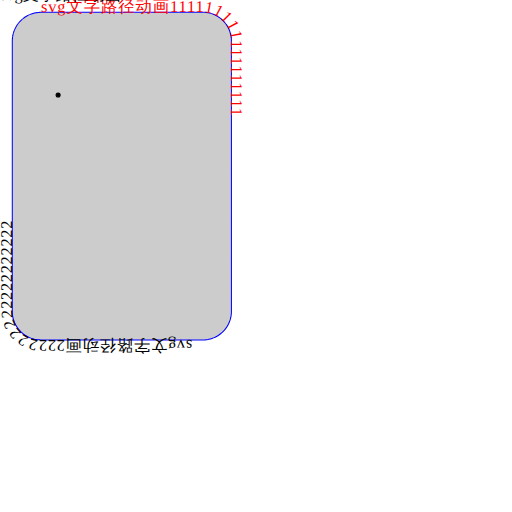
t = 0.00 s
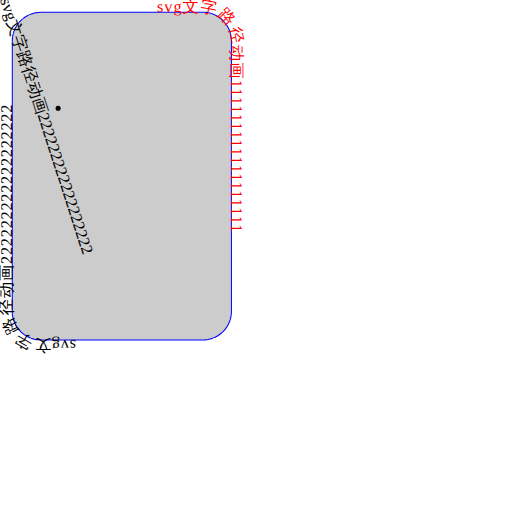
t = 2.00 s
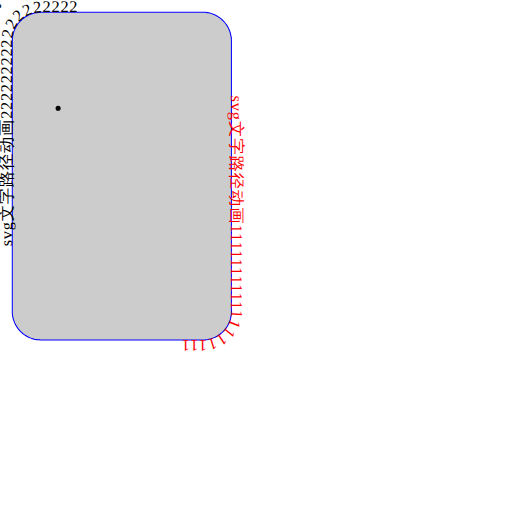
t = 4.50 s
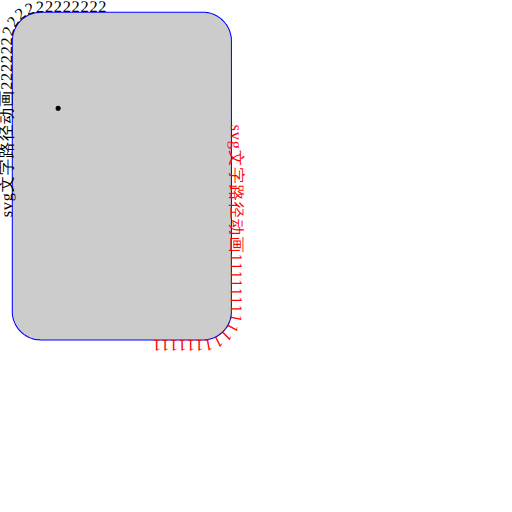
t = 5.00 s
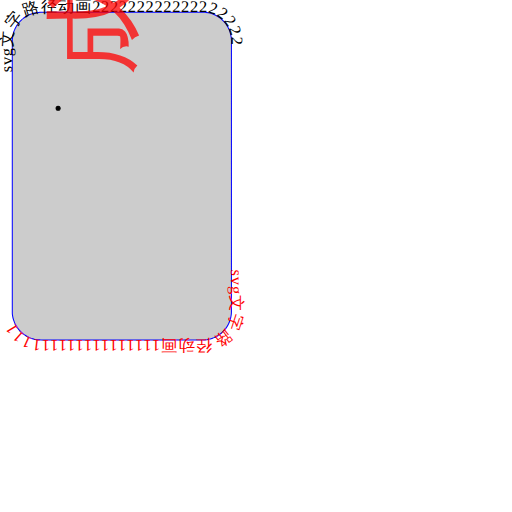
t = 7.50 s
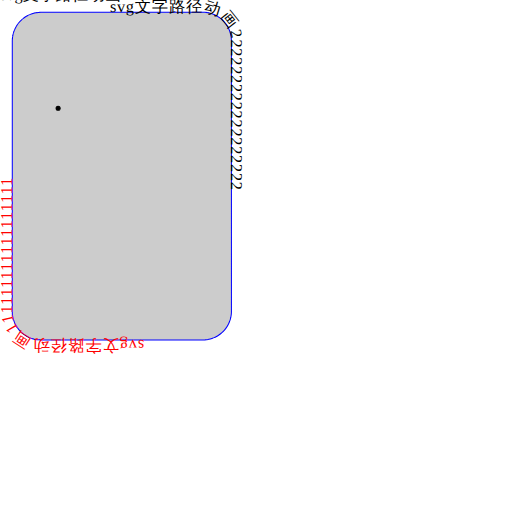
t = 10.00 s

The animated SVG that drew these frames (rendered in a browser with its animation timeline set to each time). Animation: 8 SMIL elements (animate=5,animateTransform=2,set=1); frames cover the first 10.00 s, repeats indefinitely.

<svg
  id="textPathDemo"
  class="round-text"
  xmlns="http://www.w3.org/2000/svg"
  xmlns:xlink="http://www.w3.org/1999/xlink"
  width="500"
  viewBox="0 0 500 500"
>
  <path
    id="text-path1"
    class="text-path"
    d="M40 12 H200 A28 28 0 0 1 226 40  V305 A28 28 0 0 1 200 332 H40 A28 28 0 0 1 12 306 V40 A28 28 0 0 1 40 12 H200 A28 28 0 0 1 226 40 V305 A28 28 0 0 1 200 332 H40 A28 28 0 0 1 12 306 V40 A28 28 0 0 1 40 12 z"
    fill="#ccc"
    stroke="blue"
    stroke-dasharray="5,2"
    stroke-width="1"
  />
  <text class="circle-text">
    <textPath xlink:href="#text-path1" class="text-content" textLength="280" startOffset="0"
      fill="red"> svg文字路径动画111111111111111111 <animate attributeName="startOffset" from="0"
        to="1020" begin="0s" dur="18s" repeatCount="indefinite" />
    </textPath>
    <textPath xlink:href="#text-path1" class="text-content" textLength="280" startOffset="520">
      svg文字路径动画222222222222222222 <animate attributeName="startOffset" from="520" to="1540"
        begin="0s" dur="18s" repeatCount="indefinite" />
    </textPath>
  </text>
  <text>
    svg文字路径动画222222222222222222
    <animate attributeName="startOffset" from="520" to="1540"
      begin="0s" dur="18s" repeatCount="indefinite" />
      <animateTransform attributeName="transform"
        type="rotate" from="0 0 0" by="360"
        begin="0s" dur="10s" repeatCount="indefinite" />
  </text>

  <text alignment-baseline="baseline" text-anchor="middle" opacity="1" stroke-width="1"
    stroke-opacity="1" fill-opacity="1" x="122.5" y="125.5" font-size="114" font-family="Verdana"
    font-style="normal" font-weight="normal" font-variant="normal" fill="red" paint-order="stroke"
    style="stroke-linecap:butt; stroke-linejoin:miter;" stroke="none"
    transform="matrix(1,0,0,1,-9.094947017729282e-13,-3.410605131648481e-13)">成都地铁 <animate
      attributeName="font-size" repeatCount="indefinite" attributeType="XML" from="50" to="114"
      dur="2"
      fill="freeze"></animate>
        <animate attributeName="opacity" repeatCount="indefinite"
      attributeType="XML" from="0" to="1" dur="2"
      fill="freeze"></animate>
      <animateTransform attributeName="transform"
        type="rotate" from="0 0 0" by="360"
        begin="0s" dur="10s" repeatCount="indefinite" />
  </text>
  <circle cx="56.7573" cy="92.8179" r="2" fill="black" stroke="black" stroke-width="1">
    <set attributeName="cy" to="105.7318" begin="2s"/>
  </circle>
</svg>
